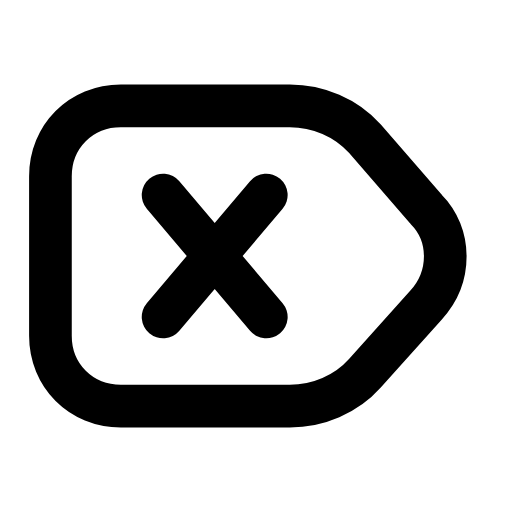
t = 0.00 s
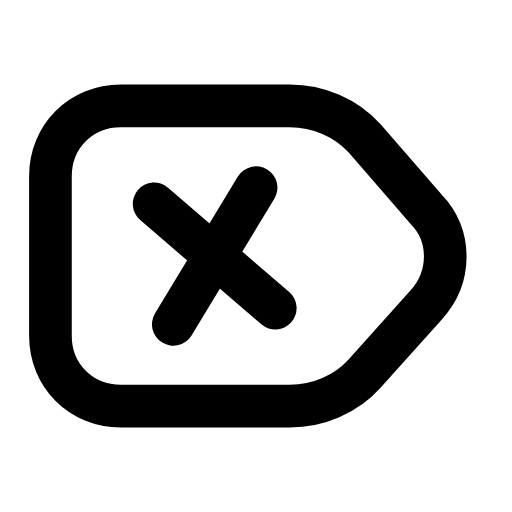
t = 0.23 s
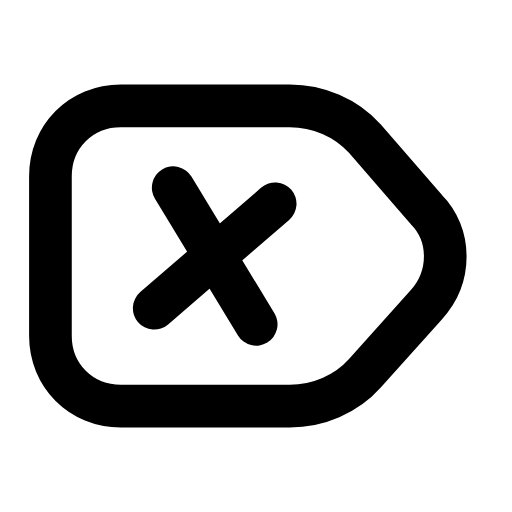
t = 0.47 s
t = 0.68 s: frame unchanged from t = 0.00 s, image omitted
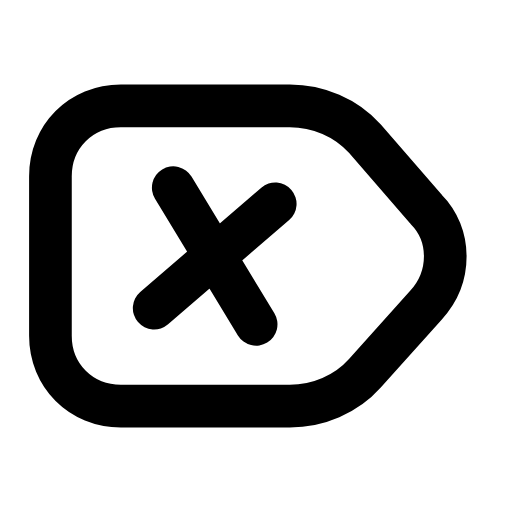
t = 0.92 s
t = 1.17 s: frame unchanged from t = 0.00 s, image omitted

The animated SVG that drew these frames (rendered in a browser with its animation timeline set to each time). Animation: 1 SMIL element (animateTransform=1); one cycle of 1.40 s, repeats indefinitely.

<svg xmlns="http://www.w3.org/2000/svg" width="24" height="24" viewBox="0 0 24 24" fill="none"><g transform="translate(-1.156 -1.2) scale(1.1)"><path stroke="currentColor" stroke-width="1.818" stroke-linecap="round" stroke-linejoin="round" fill="none" d="M6.2 5.6L13.4 5.6C14.6 5.6 15.8 6.1 16.6 7L19.2 10C20.3 11.1 20.3 12.9 19.2 14.1L16.6 17C15.8 17.9 14.6 18.4 13.4 18.4L6.2 18.4C4.5 18.4 3.2 17.1 3.2 15.4L3.2 8.6C3.2 6.9 4.5 5.6 6.2 5.6Z"></path><g><animateTransform attributeName="transform" type="rotate" values="0 10.2 12;0 10.2 12;-11 10.2 12;9 10.2 12;0 10.2 12;0 10.2 12;9 10.2 12;-11 10.2 12;0 10.2 12;0 10.2 12;0 10.2 12" keyTimes="0;0.135;0.2475;0.36;0.45;0.6;0.66;0.735;0.81;0.9;1" dur="1.4s" repeatCount="indefinite" calcMode="spline" keySplines="0.16 1 0.3 1;0.16 1 0.3 1;0.16 1 0.3 1;0.16 1 0.3 1;0.16 1 0.3 1;0.16 1 0.3 1;0.16 1 0.3 1;0.16 1 0.3 1;0.16 1 0.3 1;0.16 1 0.3 1"/><path stroke="currentColor" stroke-width="1.818" stroke-linecap="round" stroke-linejoin="round" fill="none" d="M8 9.4L12.4 14.6M12.4 9.4L8 14.6"></path></g></g></svg>
